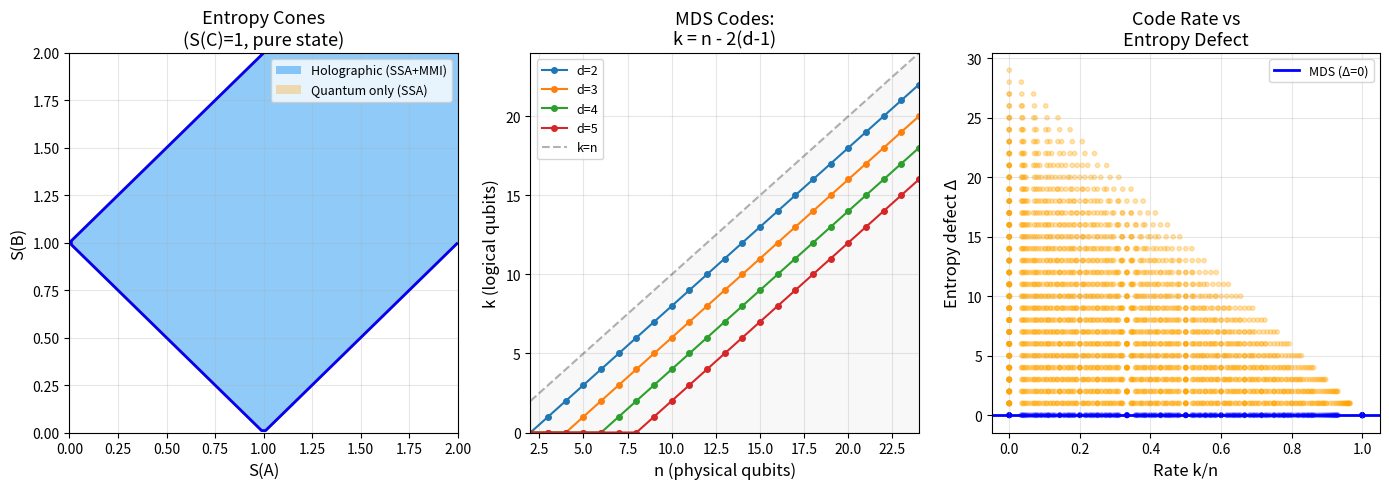

The matplotlib source for this figure:
#!/usr/bin/env python3
"""
Visualization: Holographic Entropy Cone (3-party)

Plots the 3-party holographic entropy cone defined by SSA and MMI constraints,
showing which entropy vectors are holographic vs. merely quantum.
"""

import matplotlib
matplotlib.use('Agg')
import matplotlib.pyplot as plt
import numpy as np
from mpl_toolkits.mplot3d import Axes3D


def check_ssa(sA, sB, sC, sAB, sAC, sBC, sABC):
    """Check all SSA instances for 3-party system."""
    # SSA: S(XY) + S(YZ) >= S(XYZ) + S(Y) for all orderings
    checks = [
        sAB + sBC >= sABC + sB,
        sAB + sAC >= sABC + sA,  # with relabeling
        sAC + sBC >= sABC + sC,
    ]
    return all(checks)


def check_mmi(sA, sB, sC, sAB, sAC, sBC, sABC):
    """Check MMI: S(AB) + S(AC) + S(BC) <= S(A) + S(B) + S(C) + S(ABC)."""
    return sAB + sAC + sBC <= sA + sB + sC + sABC + 1e-10


def main():
    fig = plt.figure(figsize=(14, 5))

    # Plot 1: 2D slice of entropy cone
    # Fix S(C) = 1, S(ABC) = 0 (pure state), scan S(A), S(B)
    ax1 = fig.add_subplot(131)

    sa_range = np.linspace(0, 2, 100)
    sb_range = np.linspace(0, 2, 100)
    SA, SB = np.meshgrid(sa_range, sb_range)

    # For pure state: S(ABC) = 0, so S(AB) = S(C) = 1, S(AC) = S(B), S(BC) = S(A)
    SC = 1.0
    SABC = 0.0
    SAB = SC  # purification
    SAC = SB  # purification
    SBC = SA  # purification

    ssa_mask = np.ones_like(SA, dtype=bool)
    mmi_mask = np.ones_like(SA, dtype=bool)

    for i in range(len(sa_range)):
        for j in range(len(sb_range)):
            sA, sB = SA[j, i], SB[j, i]
            sAB, sAC, sBC = SC, sB, sA

            ssa_ok = check_ssa(sA, sB, SC, sAB, sAC, sBC, SABC)
            mmi_ok = check_mmi(sA, sB, SC, sAB, sAC, sBC, SABC)

            ssa_mask[j, i] = ssa_ok
            mmi_mask[j, i] = mmi_ok

    # Quantum cone (SSA only)
    quantum = ssa_mask & ~mmi_mask
    holographic = ssa_mask & mmi_mask

    ax1.contourf(SA, SB, holographic.astype(float), levels=[0.5, 1.5],
                 colors=['#2196F3'], alpha=0.5)
    ax1.contourf(SA, SB, quantum.astype(float), levels=[0.5, 1.5],
                 colors=['#FF9800'], alpha=0.3)
    ax1.contour(SA, SB, ssa_mask.astype(float), levels=[0.5], colors=['orange'], linewidths=2)
    ax1.contour(SA, SB, (ssa_mask & mmi_mask).astype(float), levels=[0.5],
                colors=['blue'], linewidths=2)

    ax1.set_xlabel('S(A)', fontsize=12)
    ax1.set_ylabel('S(B)', fontsize=12)
    ax1.set_title('Entropy Cones\n(S(C)=1, pure state)', fontsize=13)

    from matplotlib.patches import Patch
    ax1.legend(handles=[
        Patch(facecolor='#2196F3', alpha=0.5, label='Holographic (SSA+MMI)'),
        Patch(facecolor='#FF9800', alpha=0.3, label='Quantum only (SSA)')
    ], fontsize=9)
    ax1.grid(True, alpha=0.3)

    # Plot 2: Singleton bound region
    ax2 = fig.add_subplot(132)

    n_range = np.arange(2, 25)
    for d in [2, 3, 4, 5]:
        k_vals = n_range - 2 * (d - 1)
        k_vals = np.maximum(k_vals, 0)
        valid = k_vals <= n_range
        ax2.plot(n_range[valid], k_vals[valid], 'o-', markersize=4,
                 label=f'd={d}')

    # Shade the valid region
    ax2.fill_between(n_range, 0, n_range, alpha=0.05, color='gray')
    ax2.plot(n_range, n_range, 'k--', alpha=0.3, label='k=n')

    ax2.set_xlabel('n (physical qubits)', fontsize=12)
    ax2.set_ylabel('k (logical qubits)', fontsize=12)
    ax2.set_title('MDS Codes:\nk = n - 2(d-1)', fontsize=13)
    ax2.legend(fontsize=9)
    ax2.grid(True, alpha=0.3)
    ax2.set_xlim(2, 24)
    ax2.set_ylim(0, 24)

    # Plot 3: Entropy defect vs rate
    ax3 = fig.add_subplot(133)

    rates = []
    defects = []
    colors = []

    for n in range(3, 30):
        for d in range(1, n // 2 + 2):
            for k in range(0, n + 1):
                if 2 * d <= n - k + 2 and k <= n:
                    rate = k / n
                    defect = (n - k) - 2 * (d - 1)
                    if defect >= 0:
                        rates.append(rate)
                        defects.append(defect)
                        colors.append('blue' if defect == 0 else 'orange')

    ax3.scatter(rates, defects, c=colors, alpha=0.3, s=10)
    ax3.axhline(y=0, color='blue', linewidth=2, label='MDS (Δ=0)')
    ax3.set_xlabel('Rate k/n', fontsize=12)
    ax3.set_ylabel('Entropy defect Δ', fontsize=12)
    ax3.set_title('Code Rate vs\nEntropy Defect', fontsize=13)
    ax3.legend(fontsize=9)
    ax3.grid(True, alpha=0.3)

    plt.tight_layout()
    plt.savefig('entropy_cone.png', dpi=150, bbox_inches='tight')
    print("Saved entropy_cone.png")


if __name__ == "__main__":
    main()
